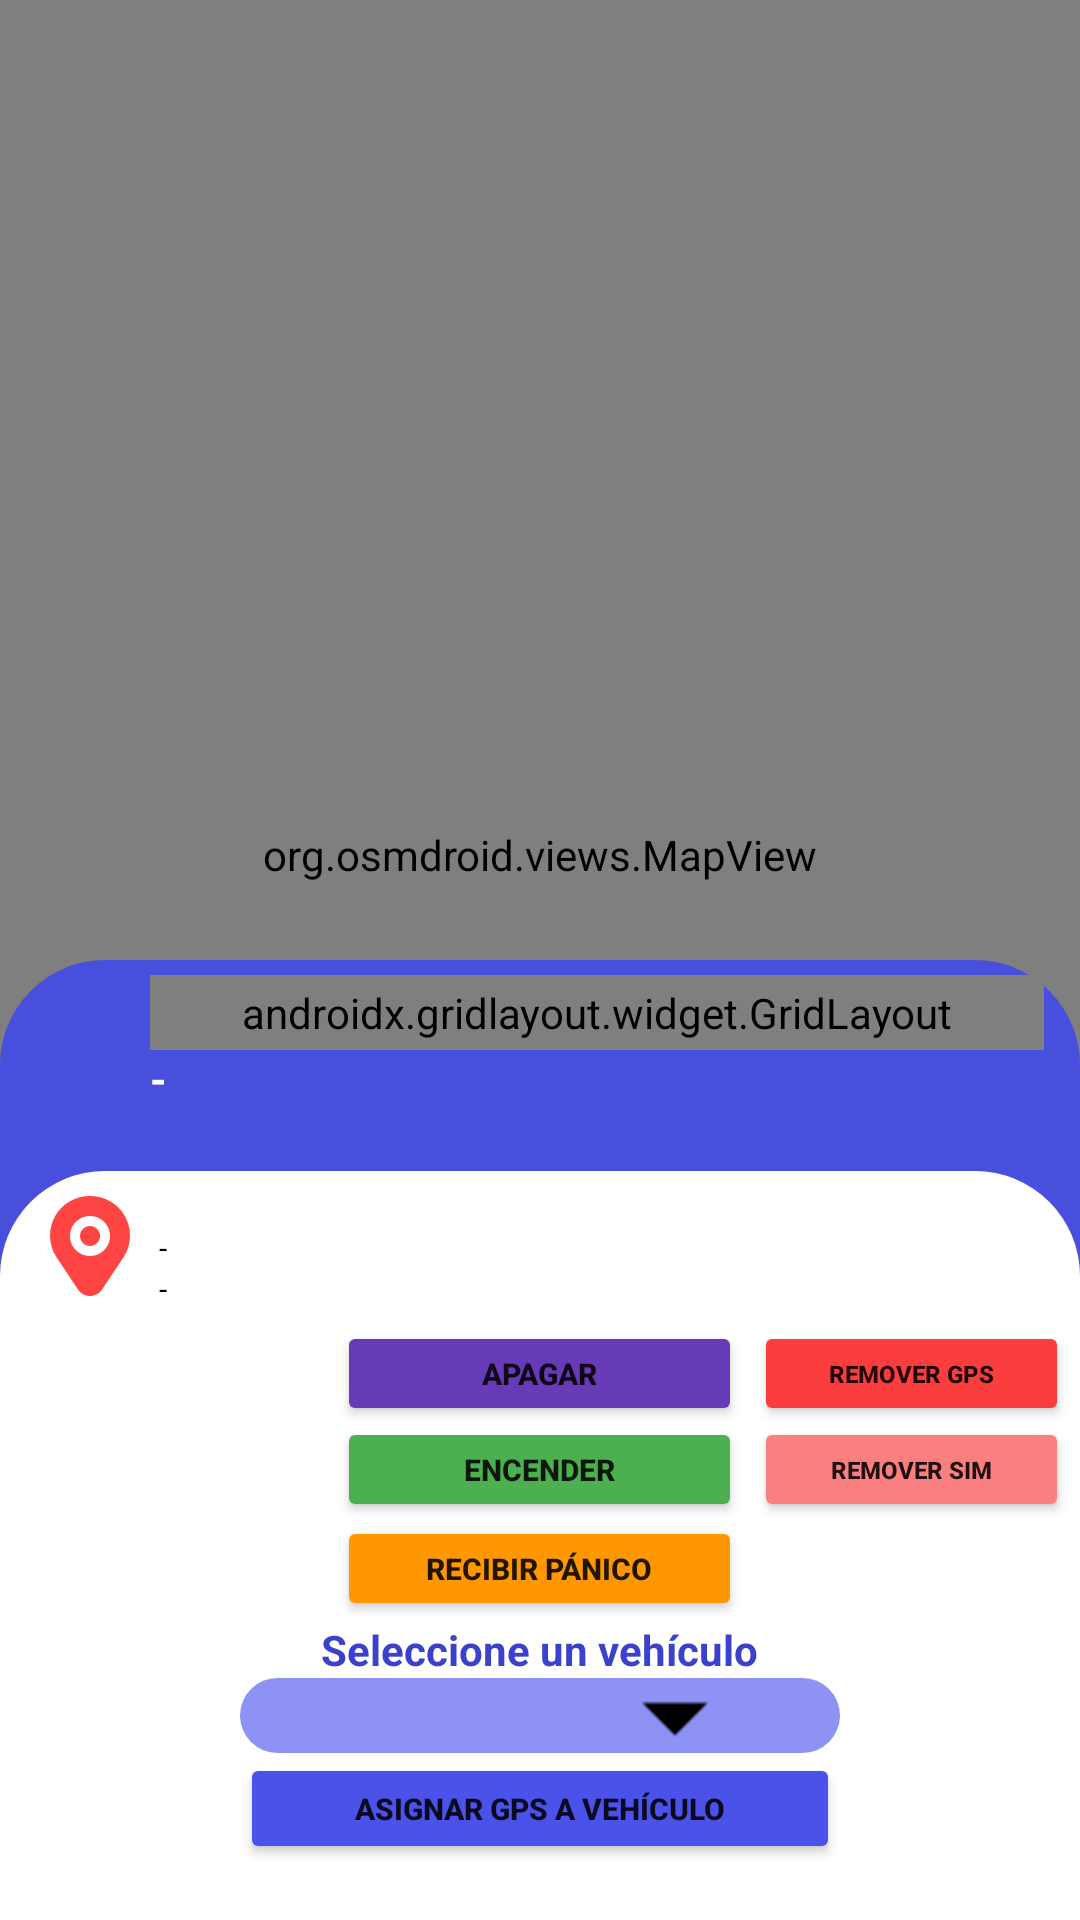

Android layout source for this screen:
<!-- AndroidManifest.xml: application theme Theme.Tracktech -->
<!-- res/layout/activity_unidad.xml -->
<?xml version="1.0" encoding="utf-8"?>
<androidx.coordinatorlayout.widget.CoordinatorLayout xmlns:android="http://schemas.android.com/apk/res/android"
    xmlns:app="http://schemas.android.com/apk/res-auto"
    android:layout_width="match_parent"
    android:layout_height="match_parent"
    android:background="#484fdd"
    >



    <org.osmdroid.views.MapView
        android:id="@+id/mapViewX"
        android:layout_width="match_parent"
        android:layout_gravity="top"
        android:layout_height="570dp"
        tilesource="Mapnik"/>





    <LinearLayout
        android:layout_width="match_parent"
        android:layout_height="320dp"
       android:background="@drawable/bg_rounded_top"
        android:layout_gravity="bottom"
        android:backgroundTint="#484fdd"
        android:focusable="true"
        android:orientation="vertical">


        <RelativeLayout
            android:layout_width="match_parent"
            android:layout_height="wrap_content"
            android:layout_marginStart="10dp"
            android:layout_marginEnd="12dp"
            android:layout_marginTop="0dp"
            android:layout_marginBottom="4dp">

            <ImageView
                android:id="@+id/imageMap"
                android:layout_width="35dp"
                android:layout_height="35dp"
                android:layout_alignParentStart="true"
                android:layout_centerInParent="true"
                android:src="@drawable/ic_map" />


            <LinearLayout
                android:layout_width="348dp"
                android:layout_height="wrap_content"
                android:layout_marginStart="5dp"
                android:layout_marginTop="5dp"
                android:layout_toEndOf="@id/imageMap"
                android:orientation="vertical">

                <androidx.gridlayout.widget.GridLayout
                    android:id="@+id/grid_unidad"
                    android:layout_width="match_parent"
                    android:background="#484fdd"
                    android:layout_height="25dp">

                    <TextView
                        android:layout_width="wrap_content"
                        android:layout_height="wrap_content"
                        android:text="GPS"
                        android:textColor="@android:color/white"
                        android:textSize="21sp"
                        android:textStyle="bold" />

                    <TextView
                        android:id="@+id/gps_data_txt"
                        android:layout_width="250dp"
                        android:layout_height="wrap_content"
                        android:layout_marginLeft="10dp"
                        android:layout_marginTop="-1dp"
                        android:gravity="center_vertical"
                        android:text="-"
                        android:textColor="@android:color/white"
                        android:textSize="15sp"
                        android:textStyle="bold" />

                </androidx.gridlayout.widget.GridLayout>





                <TextView
                    android:id="@+id/actualiza"
                    android:layout_width="match_parent"
                    android:layout_height="wrap_content"
                    android:text="-"
                    android:textStyle="bold"
                    android:textColor="@android:color/white"
                    android:textSize="14sp"/>

                <TextView
                    android:id="@+id/datos_unidad_envista"
                    android:layout_width="match_parent"
                    android:layout_height="wrap_content"
                    android:text=""
                    android:textColor="@android:color/white"
                    android:textSize="12sp"/>

            </LinearLayout>

        </RelativeLayout>

        <RelativeLayout
            android:layout_width="match_parent"
            android:layout_marginTop="1dp"
            android:layout_height="match_parent"
            android:background="@drawable/bg_rounded_top">

            <Button
                android:id="@+id/bt_apagar"
                android:layout_width="135dp"
                android:layout_height="35dp"
                android:layout_centerHorizontal="true"
                android:layout_marginTop="50dp"
                android:text="APAGAR"
                android:textSize="10sp"
                android:textStyle="bold"
                app:backgroundTint="#673AB7" />

            <Button
                android:id="@+id/bt_encedr"
                android:layout_width="135dp"
                android:layout_height="35dp"
                android:layout_centerHorizontal="true"
                android:layout_marginTop="82dp"
                android:text="ENCENDER"
                android:textSize="10sp"
                android:textStyle="bold"
                app:backgroundTint="#4CAF50" />

            <Button
                android:id="@+id/bt_recibir_panico"
                android:layout_width="135dp"
                android:layout_height="35dp"
                android:layout_centerHorizontal="true"
                android:layout_marginTop="115dp"
                android:text="RECIBIR PÁNICO"
                android:textSize="10sp"
                android:textStyle="bold"
                app:backgroundTint="#FF9800" />

            <Button
                android:id="@+id/bt_remover_equipo"
                android:layout_width="105dp"
                android:layout_height="35dp"
                android:layout_marginTop="50dp"
                android:text="REMOVER GPS"
                android:textSize="8sp"
                android:textStyle="bold"
                app:backgroundTint="#FA3D3D"
                android:layout_toRightOf="@id/bt_recibir_panico"
                android:layout_marginStart="4dp"/>

            <Button
                android:id="@+id/bt_remover_sim"
                android:layout_width="105dp"
                android:layout_height="35dp"
                android:layout_marginTop="82dp"
                android:text="REMOVER SIM"
                android:textSize="8sp"
                android:textStyle="bold"
                app:backgroundTint="#FA7F7F"
                android:layout_toRightOf="@id/bt_recibir_panico"
                android:layout_marginStart="4dp"/>




            <TextView
                android:id="@+id/label_selecc_unidad"
                android:layout_width="235dp"
                android:layout_height="19dp"
                android:layout_centerHorizontal="true"
                android:layout_marginTop="150dp"
                android:text="Seleccione un vehículo"
                android:textColor="@color/purple_200"
                android:textSize="14sp"
                android:gravity="center"
                android:textStyle="bold" />


            <Spinner
                android:id="@+id/unidades_to_gps"
                style="@style/Widget.AppCompat.DropDownItem.Spinner"
                android:layout_width="200dp"
                android:layout_height="25dp"
                android:layout_centerHorizontal="true"
                android:layout_marginTop="169dp"
                android:background="@drawable/corner_spinner"
                android:gravity="right"
                android:popupBackground="#888DF3"
                android:textColor="#FFFFFF"
                android:textSize="16sp" />

            <Button
                android:id="@+id/bt_asig_gps"
                android:layout_width="200dp"
                android:layout_height="37dp"
                android:layout_centerHorizontal="true"
                android:layout_marginTop="194dp"
                android:text="ASIGNAR GPS A VEHÍCULO"
                android:textSize="10sp"
                android:textStyle="bold"
                app:backgroundTint="#4A52EA" />

            <ImageView
                android:id="@+id/imageLocation"
                android:layout_width="40dp"
                android:layout_height="40dp"
                android:layout_alignParentStart="true"
                android:layout_marginStart="10dp"
                android:layout_marginTop="5dp"
                android:src="@drawable/location1"
                app:tint="@android:color/holo_red_light" />

            <LinearLayout
                android:layout_width="match_parent"
                android:layout_height="wrap_content"
                android:layout_marginStart="3dp"
                android:layout_marginTop="4dp"
                android:layout_marginEnd="10dp"
                android:layout_toEndOf="@id/imageLocation"
                android:orientation="vertical">

                <TextView
                    android:id="@+id/tvCurrentLocation"
                    android:layout_width="310dp"
                    android:layout_height="wrap_content"
                    android:text=""
                    android:textColor="@android:color/black"
                    android:textSize="11sp"
                    android:textStyle="bold" />

                <TextView
                    android:id="@+id/tvAddress"
                    android:layout_width="310dp"
                    android:layout_height="wrap_content"
                    android:text="-"
                    android:textColor="@android:color/black"
                    android:textSize="10sp" />

                <TextView
                    android:id="@+id/tvAddress2"
                    android:layout_width="310dp"
                    android:layout_height="wrap_content"
                    android:text="-"
                    android:textColor="@android:color/black"
                    android:textSize="10sp" />

                <TextView
                    android:id="@+id/velocidad_unidad_equipo"
                    android:layout_width="wrap_content"
                    android:layout_height="wrap_content"
                    android:text="id"
                    android:textSize="0sp"
                    app:layout_column="0"
                    app:layout_row="0" />

            </LinearLayout>


        </RelativeLayout>

    </LinearLayout>

</androidx.coordinatorlayout.widget.CoordinatorLayout>
<!-- resources referenced by this layout -->
<resources>
  <color name="purple_200">#3B41CA</color>
  <!-- drawable bg_rounded_top (drawable-v24) -->
  <?xml version="1.0" encoding="utf-8"?>
  <shape xmlns:android="http://schemas.android.com/apk/res/android"
      android:shape="rectangle">
      <solid android:color="@android:color/white" />
      <corners
          android:topLeftRadius="35dp"
          android:topRightRadius="35dp" />
  </shape>
  <!-- drawable corner_spinner (drawable) -->
  <?xml version="1.0" encoding="utf-8"?>
  <selector xmlns:android="http://schemas.android.com/apk/res/android">
      <item>
          <layer-list>
              <item>
                  <shape>
                      <gradient android:angle="360" android:endColor="#8D92F4"
                          android:startColor="#8D92F4" />
                      <stroke android:width="0dp" android:color="#000000" />
                      <corners android:radius="63dp" />
                      <padding android:bottom="1dp" android:left="1dp" android:right="1dp" android:top="1dp" />
                  </shape>
              </item>
              <item android:left="0dp"  >
                  <bitmap android:gravity="right" android:src="@mipmap/drop" />
              </item>
          </layer-list>
      </item>
  </selector>
  <!-- drawable location1 (drawable) -->
  <vector android:height="30dp" android:viewportHeight="24"
      android:viewportWidth="24" android:width="30dp" xmlns:android="http://schemas.android.com/apk/res/android">
      <path android:fillColor="#484FDD" android:pathData="M10,10C10,8.895 10.895,8 12,8C13.105,8 14,8.895 14,10C14,11.105 13.105,12 12,12C10.895,12 10,11.105 10,10Z"/>
      <path android:fillColor="#484FDD" android:fillType="evenOdd" android:pathData="M7.841,3.129C9.071,2.391 10.481,2 11.915,2H12.085C13.519,2 14.929,2.391 16.159,3.129C18.539,4.557 20,7.132 20,9.909C20,11.47 19.538,12.996 18.672,14.294L14.387,20.723C13.855,21.521 12.959,22 12,22C11.041,22 10.145,21.521 9.613,20.723L5.328,14.294C4.462,12.996 4,11.47 4,9.909C4,7.132 5.461,4.557 7.841,3.129ZM12,6C9.791,6 8,7.791 8,10C8,12.209 9.791,14 12,14C14.209,14 16,12.209 16,10C16,7.791 14.209,6 12,6Z"/>
  </vector>
  <style name="Theme.Tracktech" parent="Theme.MaterialComponents.DayNight.DarkActionBar">
          
          <item name="colorPrimary">@color/purple_500</item>
          <item name="colorPrimaryVariant">@color/purple_700</item>
          <item name="colorOnPrimary">@color/white</item>
          
          <item name="colorSecondary">@color/teal_200</item>
          <item name="colorSecondaryVariant">@color/teal_700</item>
          <item name="colorOnSecondary">@color/black</item>
          
          <item name="android:statusBarColor" tools:targetApi="l">?attr/colorPrimaryVariant</item>
          
      </style>
  <color name="purple_500">#1298CA</color>
  <color name="purple_700">#3E3E3E</color>
  <color name="white">#FFFFFFFF</color>
  <color name="teal_200">#FF03DAC5</color>
  <color name="teal_700">#FF018786</color>
  <color name="black">#FF000000</color>
</resources>
